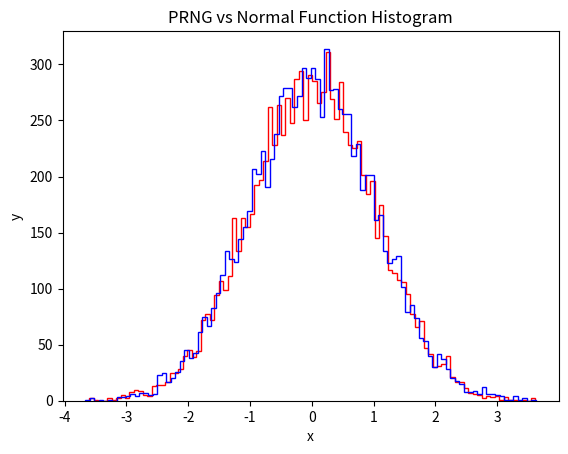

Recreate this plot in Python.
# Author: Ronnie Saenz
# Assignment 3
# 2/26/23

'''Notes
The  goal of this assignment is to familiarize you with the practice of pseudo-random numbers generation. PRNGs 
are extensively used in machine learning for creating synthetic datasets to test various ML methods.
 
Generate M (the way to find M is explained below) pseudo-random numbers (PRNs) from the distribution U(0, 1) 
available in numpy, and find their sum. Repeat this N times, where N is a large number, for instance, 10000 or 100000. 
This way, you will obtain N numbers (sums). Obtain a histogram or a plot that illustrates their distribution. 
Compare it - preferably on the same plot - with the normal distribution, which you will obtain by showing the histogram 
(or plot) of N PRNs from the normal distribution generator in numpy, with appropriate parameters (mu and sigma). 
In the script comments, explain how you know what the appropriate parameters are.

 

M should be the sum of the last four digits of your USD ID #. 
I recommend using histograms, with options  bins=50  and  histtype='step'. 
I am sending you the code of  m494s24c9demo.py,  to help with the basics of PRN generation.

'''

import numpy as np
from numpy import random
import matplotlib.pyplot as plt

# Seed the generator
mySeed = 5

# m is the amount of PRNs that will be added together and 
# the sum of the last four digits of my USD ID
m = 6+8+5+7

# n is the amount of sums that will be added to the histogram
n = 10000

random.seed(mySeed)

for i in range(m):
    # The U(0, 1) PNRG:2
    r = random.rand()
    print('\nA PRN from U(0, 1): ', r)

# creates the spread for the prng and normal histogram
prng_data = np.random.randn(n)
# loc and scale are 0 and 1 because they are directly translated from U(0,1)
normal_data = np.random.normal(loc=0, scale=1, size=n)

# This function represents the PRNG histogram
plt.hist(prng_data, bins=100, histtype='step', color='blue', edgecolor='red')

# This function represents the normal histogram
plt.hist(normal_data, bins=100, histtype='step', color='blue', edgecolor='blue')

plt.title('PRNG vs Normal Function Histogram')
plt.xlabel('x')
plt.ylabel('y')

plt.show()
